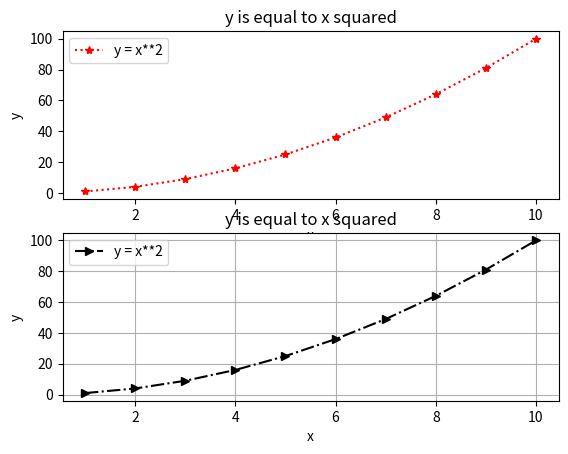

Write Python code to recreate this figure.
import matplotlib.pyplot as plt
import numpy as np
plt.clf()
x = np.arange(1,11)
y = x**2

plt.subplot(2,1,1)
plt.plot(x,y,'r:*')
plt.xlabel('x')
plt.ylabel('y')
plt.title('y is equal to x squared')
plt.legend(['y = x**2'])

plt.subplot(2,1,2)
plt.plot(x,y,'k-.>')
plt.xlabel('x')
plt.ylabel('y')
plt.title('y is equal to x squared')
plt.legend(['y = x**2'])

plt.grid('on')
plt.grid('off')
plt.show()
